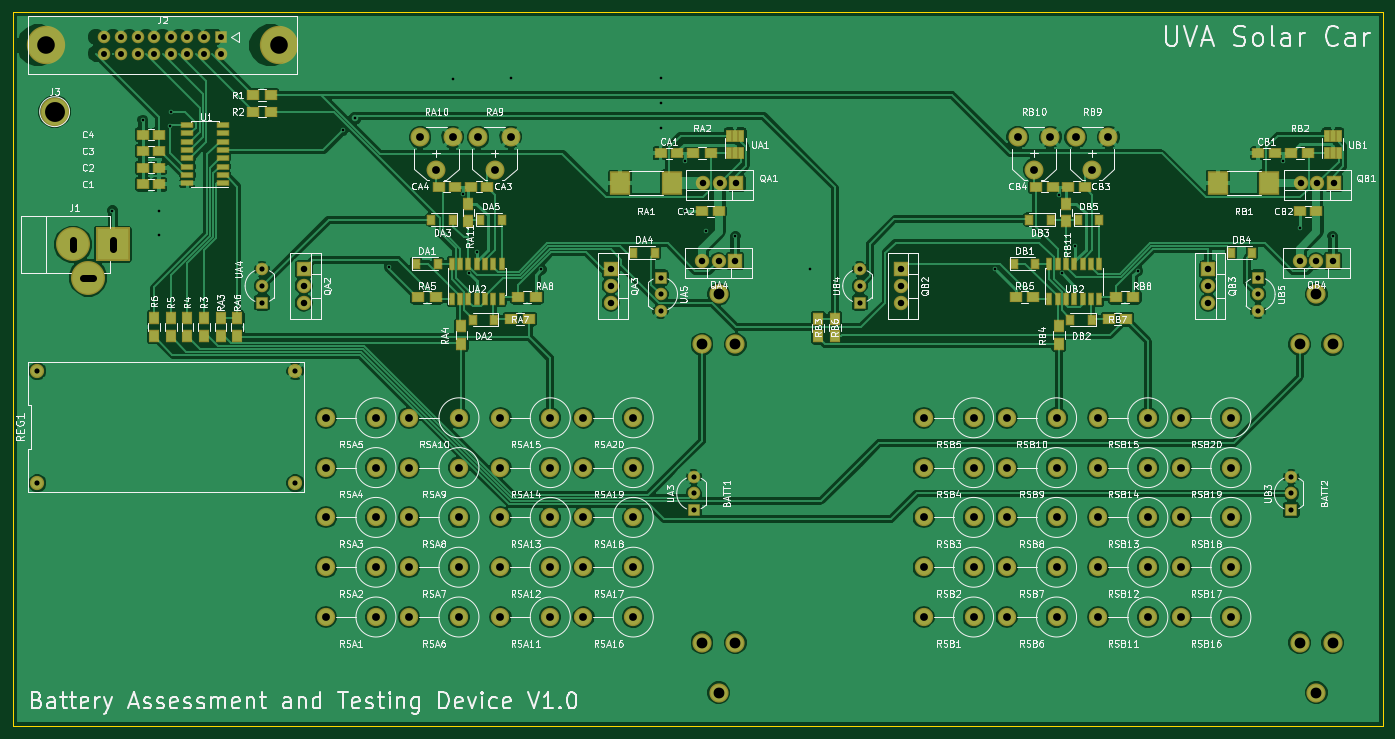
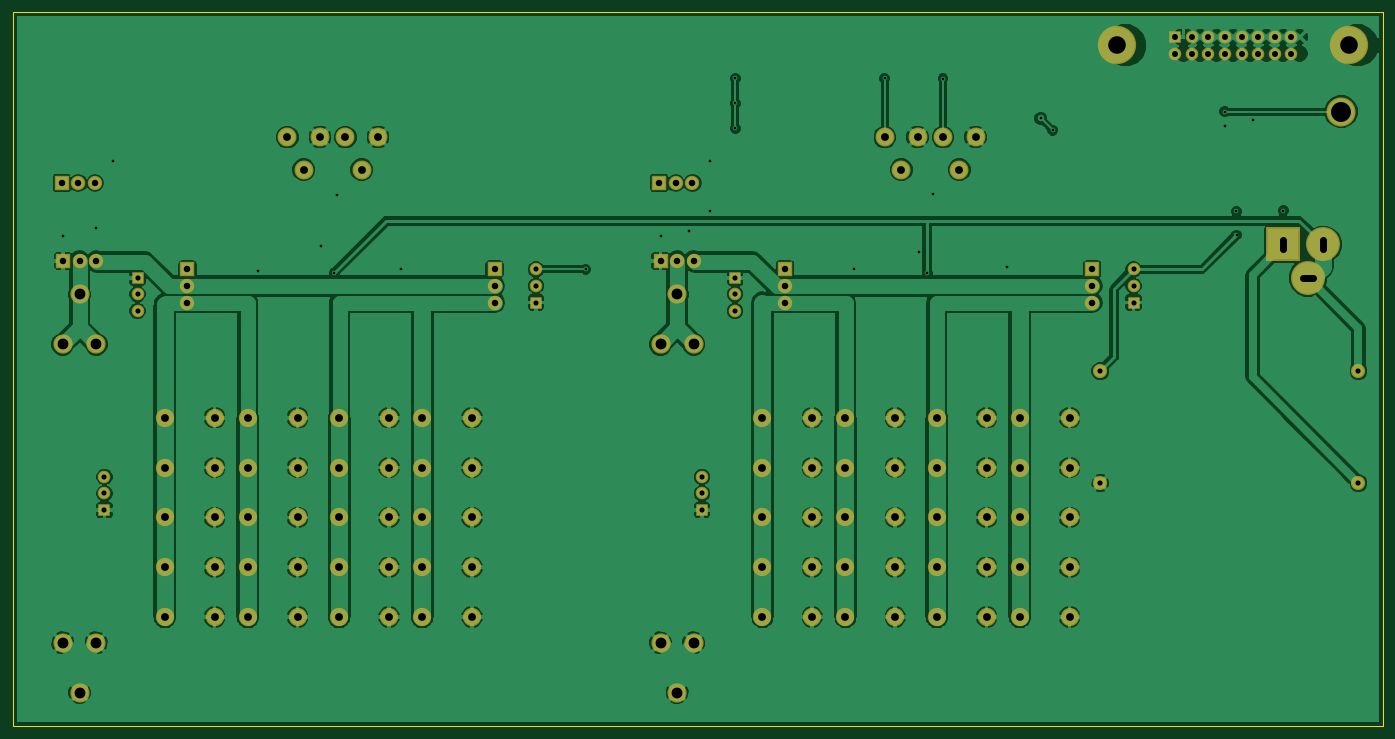
Circuit board: 7 layer files. Board 209.6 x 109.2 mm.
- bottom_copper: arduino_dummy_load_pcb-B.Cu.gbr (218170 bytes)
- bottom_mask: arduino_dummy_load_pcb-B.Mask.gbr (5849 bytes)
- outline: arduino_dummy_load_pcb-Edge.Cuts.gbr (511 bytes)
- top_copper: arduino_dummy_load_pcb-F.Cu.gbr (250054 bytes)
- top_mask: arduino_dummy_load_pcb-F.Mask.gbr (10075 bytes)
- top_silk: arduino_dummy_load_pcb-F.SilkS.gbr (173913 bytes)
- drill: arduino_dummy_load_pcb.drl (3279 bytes)

=== bottom_copper: arduino_dummy_load_pcb-B.Cu.gbr (218170 bytes, source omitted) ===
=== bottom_mask: arduino_dummy_load_pcb-B.Mask.gbr ===
G04 #@! TF.FileFunction,Soldermask,Bot*
%FSLAX46Y46*%
G04 Gerber Fmt 4.6, Leading zero omitted, Abs format (unit mm)*
G04 Created by KiCad (PCBNEW 4.0.7) date 12/04/17 23:14:30*
%MOMM*%
%LPD*%
G01*
G04 APERTURE LIST*
%ADD10C,0.100000*%
%ADD11C,1.920000*%
%ADD12R,1.920000X1.920000*%
%ADD13R,2.200000X2.200000*%
%ADD14O,2.200000X2.200000*%
%ADD15C,2.800000*%
%ADD16O,2.800000X2.800000*%
%ADD17C,2.940000*%
%ADD18C,2.900000*%
%ADD19C,5.860000*%
%ADD20C,5.200000*%
%ADD21R,5.200000X5.200000*%
%ADD22C,2.178000*%
%ADD23C,4.464000*%
G04 APERTURE END LIST*
D10*
D11*
X246380000Y-81280000D03*
X246380000Y-83820000D03*
D12*
X246380000Y-78740000D03*
D13*
X238760000Y-77470000D03*
D14*
X238760000Y-80010000D03*
X238760000Y-82550000D03*
D15*
X242210117Y-100181117D03*
D16*
X234590117Y-100181117D03*
D15*
X242210117Y-107801117D03*
D16*
X234590117Y-107801117D03*
D15*
X229510117Y-115421117D03*
D16*
X221890117Y-115421117D03*
D15*
X229510117Y-107801117D03*
D16*
X221890117Y-107801117D03*
D15*
X229510117Y-123041117D03*
D16*
X221890117Y-123041117D03*
D15*
X229510117Y-130661117D03*
D16*
X221890117Y-130661117D03*
D15*
X229510117Y-100181117D03*
D16*
X221890117Y-100181117D03*
D11*
X251460000Y-111760000D03*
X251460000Y-109220000D03*
D12*
X251460000Y-114300000D03*
D15*
X242210117Y-123041117D03*
D16*
X234590117Y-123041117D03*
D15*
X242210117Y-130661117D03*
D16*
X234590117Y-130661117D03*
D15*
X242210117Y-115421117D03*
D16*
X234590117Y-115421117D03*
D17*
X255270000Y-142240000D03*
X252730000Y-134620000D03*
X257810000Y-134620000D03*
X255270000Y-81280000D03*
X252730000Y-88900000D03*
X257810000Y-88900000D03*
D18*
X220980000Y-62230000D03*
X218480000Y-57230000D03*
X223480000Y-57230000D03*
D15*
X215540117Y-130661117D03*
D16*
X207920117Y-130661117D03*
D15*
X202840117Y-123041117D03*
D16*
X195220117Y-123041117D03*
D15*
X215540117Y-123041117D03*
D16*
X207920117Y-123041117D03*
D15*
X202840117Y-130661117D03*
D16*
X195220117Y-130661117D03*
D13*
X257810000Y-76200000D03*
D14*
X255270000Y-76200000D03*
X252730000Y-76200000D03*
D13*
X257997114Y-64278790D03*
D14*
X255457114Y-64278790D03*
X252917114Y-64278790D03*
D15*
X202840117Y-115421117D03*
D16*
X195220117Y-115421117D03*
D15*
X215540117Y-107801117D03*
D16*
X207920117Y-107801117D03*
D15*
X202840117Y-107801117D03*
D16*
X195220117Y-107801117D03*
D15*
X215540117Y-115421117D03*
D16*
X207920117Y-115421117D03*
D15*
X202840117Y-100181117D03*
D16*
X195220117Y-100181117D03*
D15*
X215540117Y-100181117D03*
D16*
X207920117Y-100181117D03*
D18*
X212090000Y-62230000D03*
X209590000Y-57230000D03*
X214590000Y-57230000D03*
D13*
X191770000Y-77470000D03*
D14*
X191770000Y-80010000D03*
X191770000Y-82550000D03*
D11*
X185420000Y-80010000D03*
X185420000Y-77470000D03*
D12*
X185420000Y-82550000D03*
D19*
X96520000Y-43180000D03*
X60960000Y-43180000D03*
D12*
X87630000Y-41910000D03*
D11*
X87630000Y-44450000D03*
X85090000Y-41910000D03*
X85090000Y-44450000D03*
X82550000Y-41910000D03*
X82550000Y-44450000D03*
X80010000Y-41910000D03*
X80010000Y-44450000D03*
X77470000Y-41910000D03*
X77470000Y-44450000D03*
X74930000Y-41910000D03*
X74930000Y-44450000D03*
X72390000Y-41910000D03*
X72390000Y-44450000D03*
X69850000Y-41910000D03*
X69850000Y-44450000D03*
D20*
X65020000Y-73660000D03*
D21*
X71120000Y-73660000D03*
D20*
X67310000Y-78740000D03*
D13*
X166557114Y-64278790D03*
D14*
X164017114Y-64278790D03*
X161477114Y-64278790D03*
D13*
X100330000Y-77470000D03*
D14*
X100330000Y-80010000D03*
X100330000Y-82550000D03*
D13*
X147320000Y-77470000D03*
D14*
X147320000Y-80010000D03*
X147320000Y-82550000D03*
D13*
X166370000Y-76200000D03*
D14*
X163830000Y-76200000D03*
X161290000Y-76200000D03*
D15*
X111400117Y-130661117D03*
D16*
X103780117Y-130661117D03*
D15*
X111400117Y-123041117D03*
D16*
X103780117Y-123041117D03*
D15*
X111400117Y-115421117D03*
D16*
X103780117Y-115421117D03*
D15*
X111400117Y-107801117D03*
D16*
X103780117Y-107801117D03*
D15*
X111400117Y-100181117D03*
D16*
X103780117Y-100181117D03*
D15*
X124100117Y-130661117D03*
D16*
X116480117Y-130661117D03*
D15*
X124100117Y-123041117D03*
D16*
X116480117Y-123041117D03*
D15*
X124100117Y-115421117D03*
D16*
X116480117Y-115421117D03*
D15*
X124100117Y-107801117D03*
D16*
X116480117Y-107801117D03*
D15*
X124100117Y-100181117D03*
D16*
X116480117Y-100181117D03*
D15*
X138070117Y-130661117D03*
D16*
X130450117Y-130661117D03*
D15*
X138070117Y-123041117D03*
D16*
X130450117Y-123041117D03*
D15*
X138070117Y-115421117D03*
D16*
X130450117Y-115421117D03*
D15*
X138070117Y-107801117D03*
D16*
X130450117Y-107801117D03*
D15*
X138070117Y-100181117D03*
D16*
X130450117Y-100181117D03*
D15*
X150770117Y-130661117D03*
D16*
X143150117Y-130661117D03*
D15*
X150770117Y-123041117D03*
D16*
X143150117Y-123041117D03*
D15*
X150770117Y-115421117D03*
D16*
X143150117Y-115421117D03*
D15*
X150770117Y-107801117D03*
D16*
X143150117Y-107801117D03*
D15*
X150770117Y-100181117D03*
D16*
X143150117Y-100181117D03*
D11*
X160020000Y-111760000D03*
X160020000Y-109220000D03*
D12*
X160020000Y-114300000D03*
D11*
X93980000Y-80010000D03*
X93980000Y-77470000D03*
D12*
X93980000Y-82550000D03*
D11*
X154940000Y-81280000D03*
X154940000Y-83820000D03*
D12*
X154940000Y-78740000D03*
D17*
X163830000Y-142240000D03*
X161290000Y-134620000D03*
X166370000Y-134620000D03*
X163830000Y-81280000D03*
X161290000Y-88900000D03*
X166370000Y-88900000D03*
D18*
X120650000Y-62230000D03*
X118150000Y-57230000D03*
X123150000Y-57230000D03*
X129540000Y-62230000D03*
X127040000Y-57230000D03*
X132040000Y-57230000D03*
D22*
X59570000Y-93030000D03*
X59570000Y-110170000D03*
X99060000Y-93030000D03*
X99060000Y-110170000D03*
D23*
X62230000Y-53340000D03*
M02*

=== outline: arduino_dummy_load_pcb-Edge.Cuts.gbr ===
G04 #@! TF.FileFunction,Profile,NP*
%FSLAX46Y46*%
G04 Gerber Fmt 4.6, Leading zero omitted, Abs format (unit mm)*
G04 Created by KiCad (PCBNEW 4.0.7) date 11/26/17 23:33:31*
%MOMM*%
%LPD*%
G01*
G04 APERTURE LIST*
%ADD10C,0.100000*%
%ADD11C,0.150000*%
G04 APERTURE END LIST*
D10*
D11*
X265430000Y-38100000D02*
X55880000Y-38100000D01*
X265430000Y-147320000D02*
X265430000Y-38100000D01*
X55880000Y-147320000D02*
X265430000Y-147320000D01*
X55880000Y-38100000D02*
X55880000Y-147320000D01*
M02*

=== top_copper: arduino_dummy_load_pcb-F.Cu.gbr (250054 bytes, source omitted) ===
=== top_mask: arduino_dummy_load_pcb-F.Mask.gbr (10075 bytes, source omitted) ===
=== top_silk: arduino_dummy_load_pcb-F.SilkS.gbr (173913 bytes, source omitted) ===
=== drill: arduino_dummy_load_pcb.drl ===
M48
INCH,TZ
T1C0.016
T2C0.031
T3C0.036
T4C0.039
T5C0.040
T6C0.047
T7C0.065
T8C0.106
T9C0.120
%
G90
G05
T1
X27986Y-26967
X29818Y-21501
X30802Y-28430
X30805Y-27000
X31467Y-21842
X31500Y-21000
X41872Y-22111
X42593Y-21401
X44653Y-30367
X48484Y-19016
X49080Y-25939
X49440Y-30718
X49929Y-29478
X52000Y-19000
X53822Y-30504
X61000Y-19000
X61000Y-20500
X61000Y-22000
X62500Y-24000
X62500Y-27000
X63755Y-28167
X65500Y-28500
X70000Y-30500
X81127Y-30463
X85000Y-26000
X85158Y-30705
X85947Y-29062
X89765Y-30589
X98500Y-24000
X99500Y-28000
X101500Y-28500
T2
X23453Y-36626
X23453Y-43374
X37000Y-30500
X37000Y-31500
X37000Y-32500
X39000Y-36626
X39000Y-43374
X61000Y-31000
X61000Y-32000
X61000Y-33000
X63000Y-43000
X63000Y-44000
X63000Y-45000
X73000Y-30500
X73000Y-31500
X73000Y-32500
X97000Y-31000
X97000Y-32000
X97000Y-33000
X99000Y-43000
X99000Y-44000
X99000Y-45000
T3
X27500Y-16500
X27500Y-17500
X28500Y-16500
X28500Y-17500
X29500Y-16500
X29500Y-17500
X30500Y-16500
X30500Y-17500
X31500Y-16500
X31500Y-17500
X32500Y-16500
X32500Y-17500
X33500Y-16500
X33500Y-17500
X34500Y-16500
X34500Y-17500
T4
X39500Y-30500
X39500Y-31500
X39500Y-32500
X58000Y-30500
X58000Y-31500
X58000Y-32500
X63500Y-30000
X63574Y-25307
X64500Y-30000
X64574Y-25307
X65500Y-30000
X65574Y-25307
X75500Y-30500
X75500Y-31500
X75500Y-32500
X94000Y-30500
X94000Y-31500
X94000Y-32500
X99500Y-30000
X99574Y-25307
X100500Y-30000
X100574Y-25307
X101500Y-30000
X101574Y-25307
T6
X40858Y-39441
X40858Y-42441
X40858Y-45441
X40858Y-48441
X40858Y-51441
X43858Y-39441
X43858Y-42441
X43858Y-45441
X43858Y-48441
X43858Y-51441
X45858Y-39441
X45858Y-42441
X45858Y-45441
X45858Y-48441
X45858Y-51441
X46516Y-22531
X47500Y-24500
X48484Y-22531
X48858Y-39441
X48858Y-42441
X48858Y-45441
X48858Y-48441
X48858Y-51441
X50016Y-22531
X51000Y-24500
X51358Y-39441
X51358Y-42441
X51358Y-45441
X51358Y-48441
X51358Y-51441
X51984Y-22531
X54358Y-39441
X54358Y-42441
X54358Y-45441
X54358Y-48441
X54358Y-51441
X56358Y-39441
X56358Y-42441
X56358Y-45441
X56358Y-48441
X56358Y-51441
X59358Y-39441
X59358Y-42441
X59358Y-45441
X59358Y-48441
X59358Y-51441
X76858Y-39441
X76858Y-42441
X76858Y-45441
X76858Y-48441
X76858Y-51441
X79858Y-39441
X79858Y-42441
X79858Y-45441
X79858Y-48441
X79858Y-51441
X81858Y-39441
X81858Y-42441
X81858Y-45441
X81858Y-48441
X81858Y-51441
X82516Y-22531
X83500Y-24500
X84484Y-22531
X84858Y-39441
X84858Y-42441
X84858Y-45441
X84858Y-48441
X84858Y-51441
X86016Y-22531
X87000Y-24500
X87358Y-39441
X87358Y-42441
X87358Y-45441
X87358Y-48441
X87358Y-51441
X87984Y-22531
X90358Y-39441
X90358Y-42441
X90358Y-45441
X90358Y-48441
X90358Y-51441
X92358Y-39441
X92358Y-42441
X92358Y-45441
X92358Y-48441
X92358Y-51441
X95358Y-39441
X95358Y-42441
X95358Y-45441
X95358Y-48441
X95358Y-51441
T7
X63500Y-35000
X63500Y-53000
X64500Y-32000
X64500Y-56000
X65500Y-35000
X65500Y-53000
X99500Y-35000
X99500Y-53000
X100500Y-32000
X100500Y-56000
X101500Y-35000
X101500Y-53000
T8
X24000Y-17000
X38000Y-17000
T9
X24500Y-21000
T5
X25598Y-28701G85X25598Y-29299
G05
X26201Y-31000G85X26799Y-31000
G05
X28000Y-28701G85X28000Y-29299
G05
T0
M30
